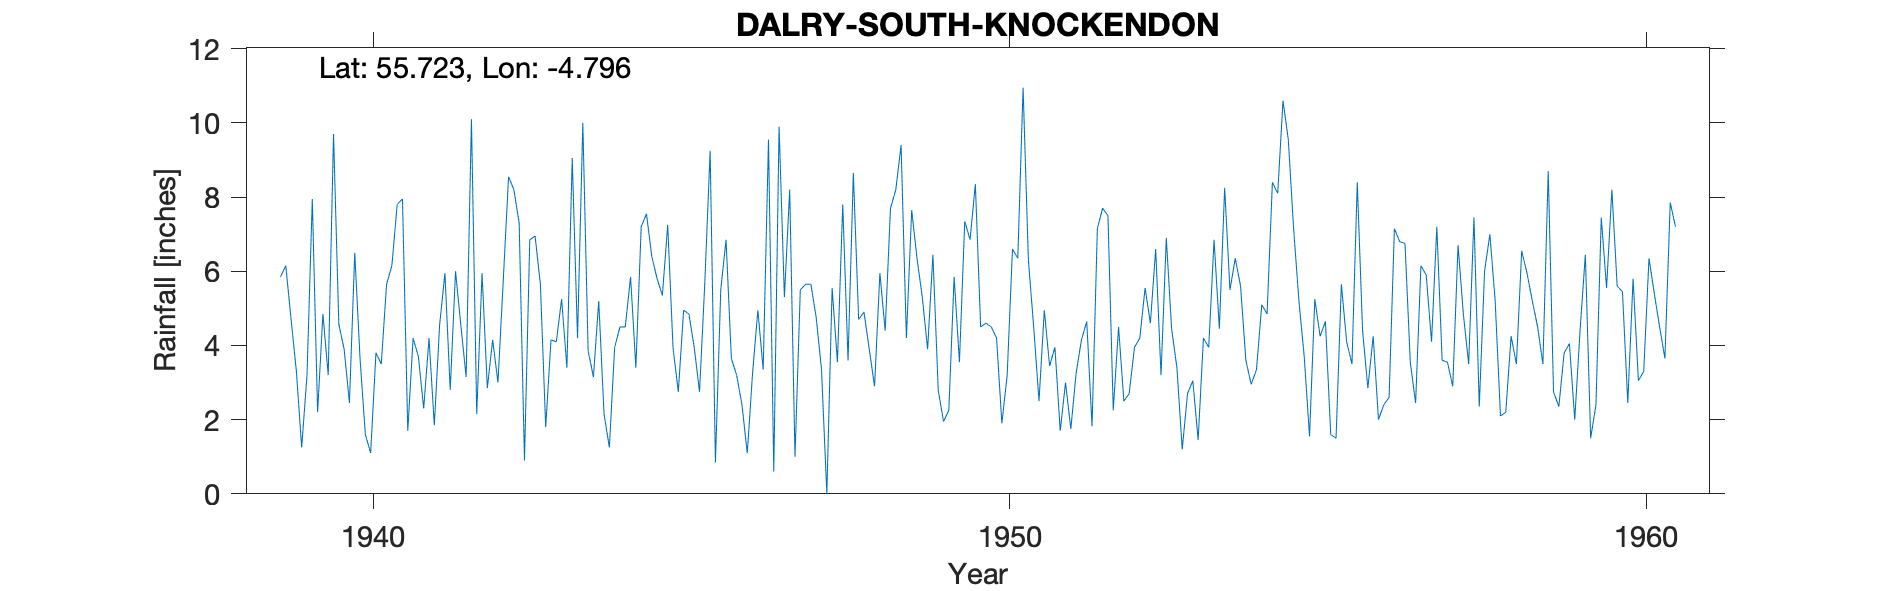

The file beside this chart, header and first rows:
DALEY (SOUTH KNOCKENDON), , , , , , , , , , , , , , , , , , , , , , , 
Grid ref, NS245513, Long, -4.796, Lat, 55.72, Elevation, 704, ft, , , , , , , , , , , , , , , 
Station no, 5249/3, , , , , , , , , , , , , , , , , , , , , , 
, 1931, 1932, 1933, 1934, 1935, 1936, 1937, 1938, 1939, 1940, 1941, 1942, 1943, 1944, 1945, 1946, 1947, 1948, 1949, 1950, 1951, 1952, 1953
January, , , , , , , , , 5.85, 3.9, 1.7, 10.1, 6.95, 5.2, 5.35, 6.85, 8.2, 8.65, 6.35, 4.5, 4.95, 7.5, 4.45
February, , , , , , , , , 6.15, 2.45, 4.2, 2.15, 5.65, 2.15, 7.25, 3.65, 1, 4.7, 5.3, 4.6, 3.45, 2.25, 3.4
March, , , , , , , , , 4.7, 6.5, 3.7, 5.95, 1.8, 1.25, 3.95, 3.2, 5.5, 4.9, 3.9, 4.5, 3.95, 4.5, 1.2
April, , , , , , , , , 3.3, 3.65, 2.3, 2.85, 4.15, 3.95, 2.75, 2.4, 5.65, 3.9, 6.45, 4.2, 1.7, 2.5, 2.7
May, , , , , , , , , 1.25, 1.6, 4.2, 4.15, 4.1, 4.5, 4.95, 1.1, 5.65, 2.9, 2.8, 1.9, 3, 2.7, 3.05
June, , , , , , , , , 3.2, 1.1, 1.85, 3, 5.25, 4.5, 4.85, 3.25, 4.75, 5.95, 1.95, 3.2, 1.75, 3.95, 1.45
July, , , , , , , , , 7.95, 3.8, 4.55, 5.75, 3.4, 5.85, 3.95, 4.95, 3.35, 4.4, 2.25, 6.6, 3.25, 4.2, 4.2
August, , , , , , , , , 2.2, 3.5, 5.95, 8.55, 9.05, 3.4, 2.75, 3.35, 0, 7.7, 5.85, 6.35, 4.15, 5.55, 3.95
September, , , , , , , , , 4.85, 5.65, 2.8, 8.2, 4.2, 7.2, 5.7, 9.55, 5.55, 8.2, 3.55, 10.95, 4.65, 4.6, 6.85
October, , , , , , , , , 3.2, 6.15, 6, 7.3, 10, 7.55, 9.25, 0.6, 3.55, 9.4, 7.35, 6.3, 1.82, 6.6, 4.45
November, , , , , , , , , 9.7, 7.8, 4.55, 0.9, 3.85, 6.4, 0.85, 9.9, 7.8, 4.2, 6.85, 4.5, 7.15, 3.2, 8.25
December, , , , , , , , , 4.57, 7.95, 3.15, 6.85, 3.15, 5.8, 5.5, 5.3, 3.6, 7.65, 8.35, 2.5, 7.7, 6.9, 5.5
Total, , , , , , , , , 56.92, 54.05, 44.95, 65.75, 61.55, 57.75, 57.1, 54.1, 54.6, 72.55, 60.95, 60.1, 47.52, 54.45, 49.45
